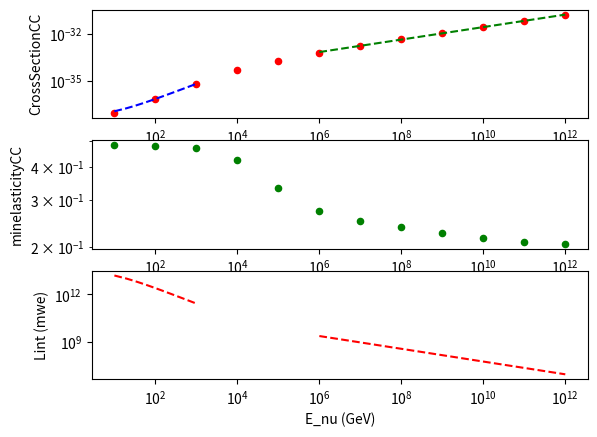
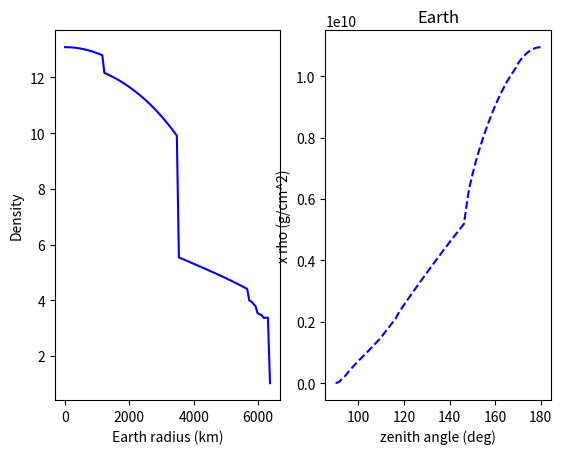
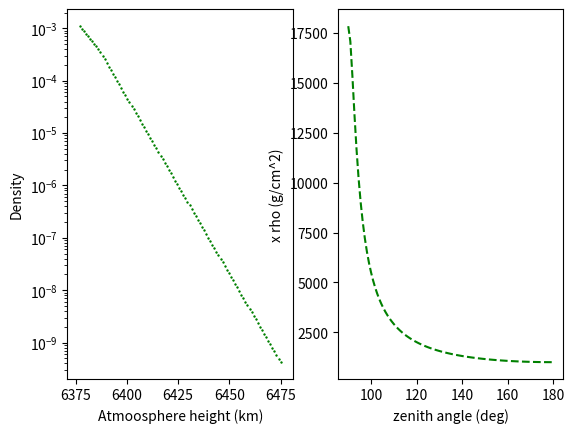
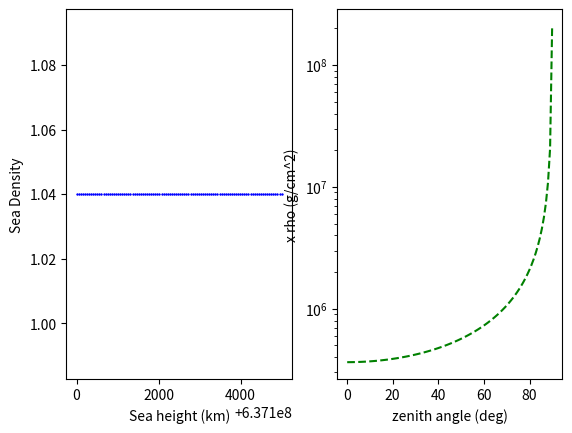

Here is the Python script that generated these plots, in order:
import numpy as np
import pandas as pd
import matplotlib.pyplot as plt
import math as m
import random as ran
from scipy.optimize import curve_fit
from scipy.integrate import quad
#-----------------------------------------------
# dataframe with the cross section points as in
# [redacted]
#-----------------------------------------------
ncs={
    'Energy (GeV)':[10**1,10**2,10**3,10**4,10**5,10**6,10**7,10**8,10**9,10**10,10**11,10**12],
    'CrossSectionCC':[0.777*10**(-37),0.697*10**(-36),0.625*10**(-35),0.454*10**(-34),0.196*10**(-33),0.611*10**(-33),0.176*10**(-32),0.478*10**(-32),0.123*10**(-31),0.301*10**(-31),0.706*10**(-31),0.159*10**(-30)],
    'minelasticityCC':[0.483,0.477,0.472, 0.426,0.332,0.273,0.250,0.237,0.225,0.216,0.208,0.205]}

df = pd.DataFrame(data=ncs)
print(df)

#-----------------------------------------------
# Fit of the linear part till 10^12 eV
#-----------------------------------------------
def fitfuncUND(x, a, b):
	return a * x + b

popt, _ = curve_fit(fitfuncUND,df['Energy (GeV)'][:3],df['CrossSectionCC'][:3])
a,b=popt
print("LINEAR PARAM. FIT",a,b)

#-----------------------------------------------
#extrapolate the function for 10^16<E<10^21 eV as in article
#-----------------------------------------------

const=2.69*10**-36
index=0.402

def fitfuncOVE(x):
        ss=[]
        if hasattr(x, "__len__"):
                for a in x:
                        ss.append(const*np.power(a,index))
                return ss         
        else:
                return const*np.power(x,index)
       
#----------------------------------------------
# defining the interaction length in mwe
#-----------------------------------------------
Na=6.022*10**23

def buildingLint(x):
        if x <= 10**3:
                return 1/(Na*fitfuncUND(x, a, b))
        elif x>= 10**6:
                return 1/(Na*fitfuncOVE(x))
        else:
                print("region between 10**12 and 10**16, still problem")
                return 0
def Lint(x):
        if hasattr(x, "__len__"):
                ss=[]
                for a in x:
                        ss.append(buildingLint(a))
                return ss
        else:
                return buildingLint(x)        



#-------------------------------------------------------------
# Earth density profile wrt x=r/EarthRadius
#-------------------------------------------------------------
EarthRadius=6371   #km
radia=[1221.5,3480,5701,5771,5971,6151,6346.6,6356,6368,6371]
def buildingDensity(r):
        ratio=r/EarthRadius
        status=0
        if r< radia[0]:
                status=10
                return (13.0885-8.8381*ratio**2,status)
        elif r>radia[0] and r< radia[1]:
                status=9
                return (12.5815-1.2638*ratio-3.6426*ratio**2-5.5281*ratio**3,status)
        elif r> radia[1] and r<radia[2]:
                status=8
                return (7.9565 - 6.4761*ratio+5.5283*ratio**2-3.0807*ratio**3,status)
        elif r>radia[2] and r<radia[3]:
                status=7
                return (5.3197-1.4836*ratio,status)
        elif r>radia[3] and r<radia[4]:
                status=6
                return (11.2494-8.0298*ratio,status)
        elif r> radia[4] and r<radia[5]:
                status=5
                return (7.1089 - 3.8045*ratio,status)
        elif r> radia[5] and r< radia[6]:
                status=4
                return (2.691 + 0.6924 *ratio,status)
        elif r> radia[6] and r<radia[7]:
                status=3
                return (2.9,status)
        elif r> radia[7] and r< radia[8]:
                status=2
                return (2.6,status)
        elif r> radia[8] and r<=EarthRadius:
                status=1
                return (1.02,status)
        else:
                print ("Radius out of limits")
                return 0

def density_profile(r):
        ss=[]
        if hasattr(r, "__len__"):
                for a in r:
                        ss.append(buildingDensity(a)[0])
                return ss
        else:
                return buildingDensity(r)[0]



def int_lentgth_earth(theta):
        distance_from_center = EarthRadius*np.sin(np.radians(180-theta))
        print("D",distance_from_center)
        status=buildingDensity(distance_from_center)[1]
        print("Numbers of traversed layers",status)
        print("radia",radia[-status:])
        
        integral_extrema=[0]
        for rr in radia[-status:]:
                integral_extrema.append(np.arccos(distance_from_center/rr))
        print("Extremis",integral_extrema)
        final=[]
        for a in range(status):
                integrand = lambda x: 2*buildingDensity(distance_from_center/np.cos(x))[0] * distance_from_center*10**5/(np.cos(x)*np.cos(x))
                Integral=quad(integrand,integral_extrema[a],integral_extrema[a+1])
                final.append(Integral[0])
        print("FINAL value of the integral contributions",final)
        int_length=sum(final)
        print("sum of contributions:",int_length)
        return(int_length)


def atmosphere(h):
        ss=[]
        if hasattr(h, "__len__"):
                for a in h:
                        if a > EarthRadius+5 and  a < EarthRadius+15:  # h in km
                                a-=(EarthRadius+5)
                                ss.append(1.225 *10**-3 * m.exp(-a/9.192))
                        elif a > EarthRadius+15 and a< EarthRadius+105:
                                a-=(EarthRadius+5)
                                ss.append(1.944 *10**-3 * m.exp(-a/6.452))
                        else:
                                print("Too high!!")
                                ss.append(0)
                return(ss)
        else:
                if h > EarthRadius+5 and  h < EarthRadius+15:  # h in km
                        h-=(EarthRadius+5)
                        return 1.225 *10**-3 * m.exp(-h/9.192)
                elif h > EarthRadius+15 and h< EarthRadius+105:
                        h-=(EarthRadius+5)
                        return 1.944 *10**-3 * m.exp(-h/6.452)
                else:
                        print("Too high!!")
                        return 0

def int_length_atm(theta):
        distance_from_center = EarthRadius*np.sin(np.radians(180-theta))
        print("D",distance_from_center)
        integral_extrema=[]
        integral_extrema.append(np.arccos(distance_from_center/EarthRadius))
        integral_extrema.append(np.arccos(distance_from_center/(EarthRadius+15)))
        integral_extrema.append(np.arccos(distance_from_center/(EarthRadius+105)))
        print("Extremis",integral_extrema)
        final=[]
        for a in range(2):
                integrand = lambda x: atmosphere(distance_from_center/np.cos(x)) * distance_from_center*10**5/(np.cos(x)*np.cos(x))
                Integral=quad(integrand,integral_extrema[a],integral_extrema[a+1])
                final.append(Integral[0])
        print("FINAL values for ATMOSPHERE",final)
        int_length=sum(final)
        print("ATMOSPHERE sum of contributions:",int_length)
        return(int_length)


def sea(h):
        ss=[]
        if hasattr(h, "__len__"):
                for a in h:
                        if a > EarthRadius*10**5 and  a < EarthRadius*10**5+2000:  # h in cm
                                a-=EarthRadius*10**5
                                ss.append(1.040)
                        elif a > EarthRadius*10**5+2000 and a< EarthRadius*10**5+5000:
                                a-=EarthRadius*10**5
                                ss.append(1.040)
                        else:
                                print("Too high!!")
                                ss.append(0)
                return(ss)
        else:
                if h > EarthRadius*10**5 and  h < EarthRadius*10**5+2000:  # h in cm
                        h-=EarthRadius*10**5
                        return 1.040
                elif h > EarthRadius*10**5+2000 and h< EarthRadius*10**5+5000:
                        h-=EarthRadius*10**5
                        return 1.040
                else:
                        print("Too high!!")
                        return 0
        

def sea_profile(theta):
        h=3.5*10**5
        return 1.040*h/np.cos(np.radians(theta))

#print(91)
#int_lentgth_earth(91)
#int_lentgth_earth(150)
#int_length_atm(90.001)
        
#-------------------------------------------------------------
# Plotting functions
#-------------------------------------------------------------

x_line = np.linspace(10**1,10**3, 100)
y_line = fitfuncUND(x_line, a, b)

x_lineO = np.linspace(10**6,10**12, 100)
y_lineO=fitfuncOVE(x_lineO)
radius=np.linspace(0,EarthRadius,100)
hatm=np.linspace(EarthRadius+5,EarthRadius+105,100)
hsea=np.linspace(EarthRadius*10**5+1,EarthRadius*10**5+4999,100)
ttheta=np.linspace(0.1,89.9,100)
stheta=np.linspace(90.01,179.9,100)
cc=[]
for aa in stheta:
     cc.append(int_lentgth_earth(aa))   
#print(stheta)
dd=[]
for bb in stheta:
        dd.append(int_length_atm(bb))
f=plt.figure()
ax1=f.add_subplot(311)
df.plot(kind='scatter',x='Energy (GeV)',y='CrossSectionCC',color='red',ax=ax1, logx=True, logy=True)
ax1.plot(x_line,y_line,'b--')
ax1.plot(x_lineO,y_lineO,'g--')
ax2=f.add_subplot(312)
df.plot(kind='scatter',x='Energy (GeV)',y='minelasticityCC',color='g',ax=ax2,logx=True,logy=True)
ax3=f.add_subplot(313)
ax3.plot(x_line,Lint(x_line),'r--')
ax3.plot(x_lineO,Lint(x_lineO),'r--')
ax3.set_yscale('log')
ax3.set_xscale('log')
ax3.set_ylabel('Lint (mwe)')
ax3.set_xlabel('E_nu (GeV)')

f2=plt.figure()
ax=f2.add_subplot(121)
ax.plot(radius, density_profile(radius), 'b-')
ax.set_ylabel('Density')
ax.set_xlabel('Earth radius (km)')
ax4=f2.add_subplot(122)
#ax4.plot(stheta,int_lentgth_earth(stheta),'b--')
ax4.plot(stheta,cc,'b--')
ax4.set_title('Earth')
ax4.set_ylabel('x rho (g/cm^2)')
ax4.set_xlabel('zenith angle (deg)')
f3=plt.figure()
ax5=f3.add_subplot(121)
ax5.plot(hatm, atmosphere(hatm),'+',markersize=2, color='g')
ax5.set_ylabel('Density')
ax5.set_xlabel('Atmoosphere height (km)')
ax5.set_yscale('log')
ax6=f3.add_subplot(122)
#ax6.plot(stheta,int_length_atm(stheta),'b--')
ax6.plot(stheta,dd,'g--')
ax6.set_ylabel('x rho (g/cm^2)')
ax6.set_xlabel('zenith angle (deg)')

f4=plt.figure()
ax7=f4.add_subplot(121)
ax7.plot(hsea, sea(hsea),'+',markersize=2, color='b')
ax7.set_ylabel('Sea Density')
ax7.set_xlabel('Sea height (km)')
ax8=f4.add_subplot(122)
#ax6.plot(stheta,int_length_atm(stheta),'b--')
#ax8.plot(ttheta,sea_profile((3.5+EarthRadius)*10**5,ttheta),'g--')
ax8.plot(ttheta,sea_profile(ttheta),'g--')
#ax8.plot(stheta,sea_profile(3.5+EarthRadius),'g--')
ax8.set_ylabel('x rho (g/cm^2)')
ax8.set_xlabel('zenith angle (deg)')
ax8.set_yscale('log')
plt.show()
